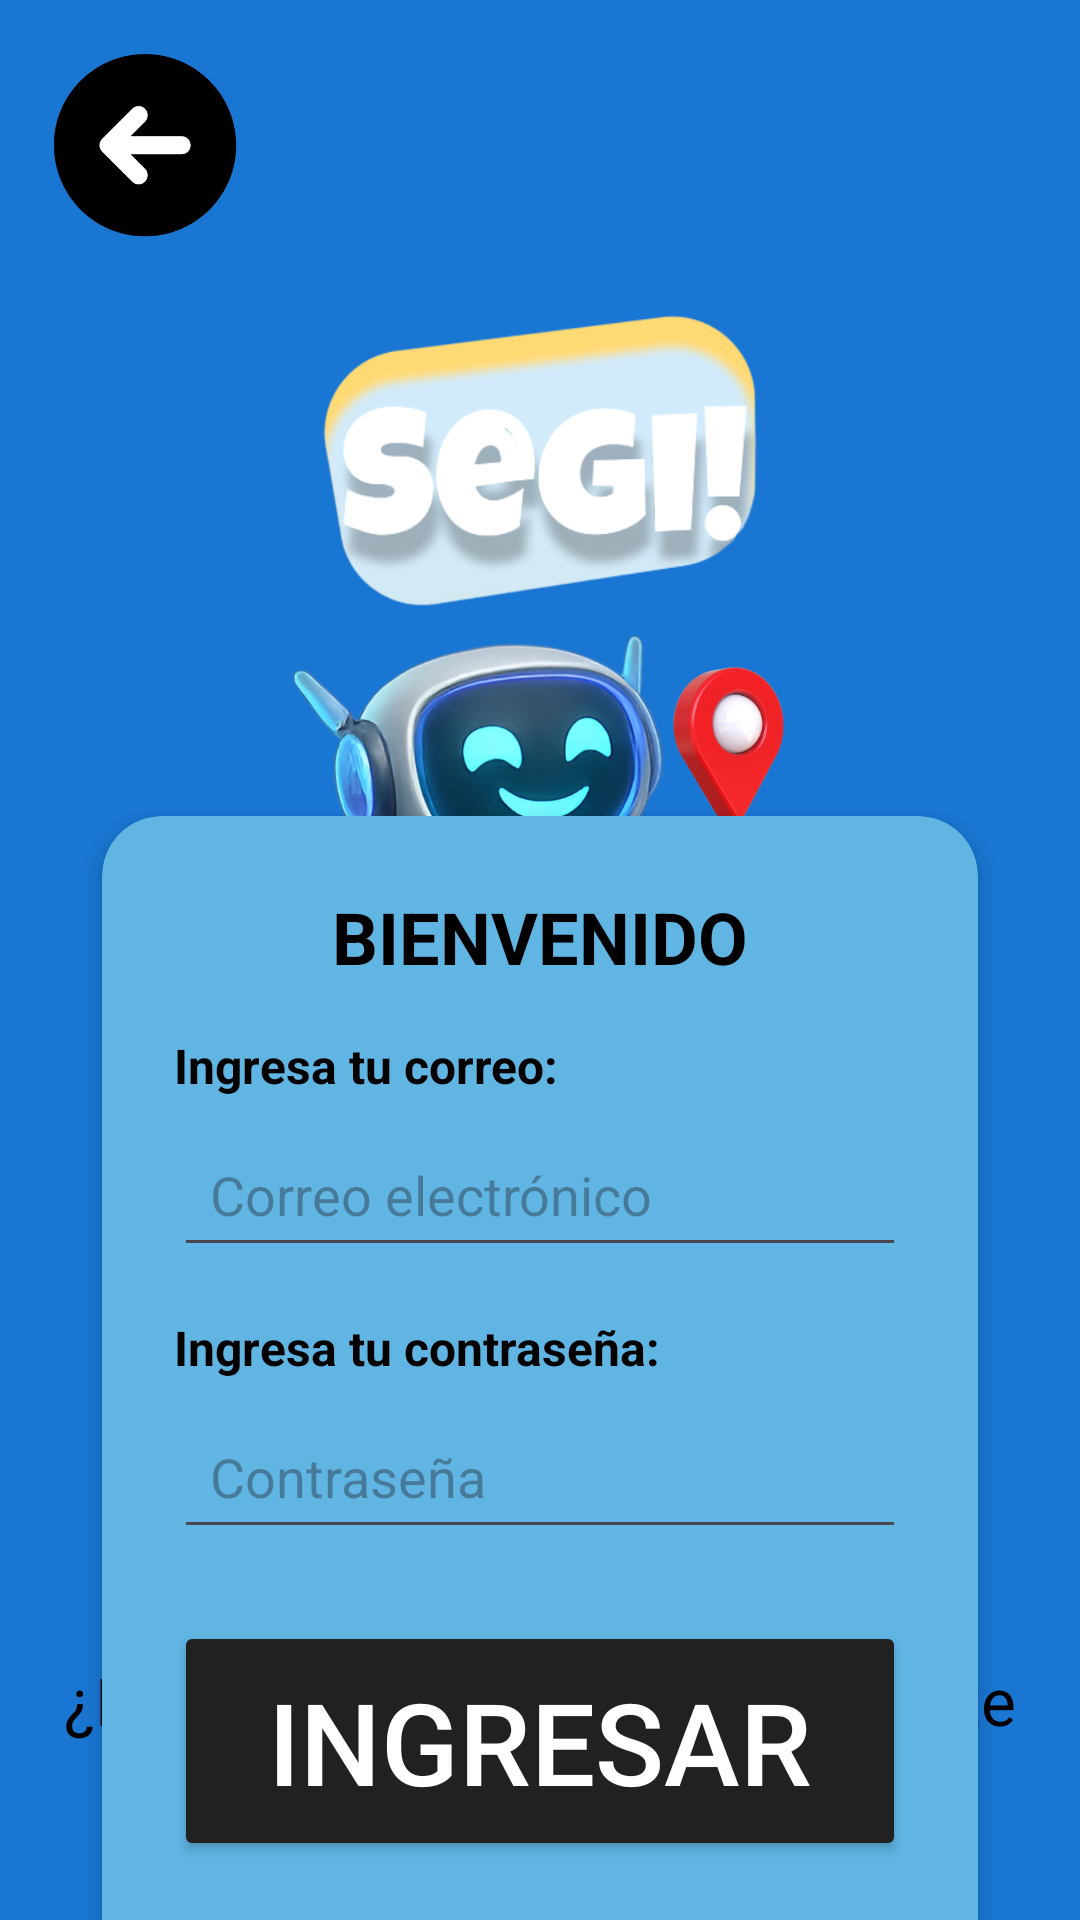

Write the Android layout XML for this screen, with the resource values it uses.
<!-- AndroidManifest.xml: application theme Theme.Segiii -->
<!-- res/layout/activity_login.xml -->
<?xml version="1.0" encoding="utf-8"?>
<androidx.constraintlayout.widget.ConstraintLayout xmlns:android="http://schemas.android.com/apk/res/android"
    xmlns:app="http://schemas.android.com/apk/res-auto"
    xmlns:tools="http://schemas.android.com/tools"
    android:id="@+id/main_layout"
    android:layout_width="match_parent"
    android:layout_height="match_parent"
    android:background="#1976D2"
    tools:context=".UI.login">

    
    <androidx.constraintlayout.widget.Guideline
        android:id="@+id/guideline_start"
        android:layout_width="wrap_content"
        android:layout_height="wrap_content"
        android:orientation="vertical"
        app:layout_constraintGuide_percent="0.05" />

    <androidx.constraintlayout.widget.Guideline
        android:id="@+id/guideline_end"
        android:layout_width="wrap_content"
        android:layout_height="wrap_content"
        android:orientation="vertical"
        app:layout_constraintGuide_percent="0.95" />

    
    <androidx.constraintlayout.widget.Guideline
        android:id="@+id/guideline_robot"
        android:layout_width="wrap_content"
        android:layout_height="wrap_content"
        android:orientation="horizontal"
        app:layout_constraintGuide_begin="194dp" />
    
    <androidx.constraintlayout.widget.Guideline
        android:id="@+id/guideline_card2"
        android:layout_width="wrap_content"
        android:layout_height="wrap_content"
        android:orientation="horizontal"
        app:layout_constraintGuide_percent="0.40" />

    
    <androidx.constraintlayout.widget.Guideline
        android:id="@+id/guideline_bottom_text1"
        android:layout_width="wrap_content"
        android:layout_height="wrap_content"
        android:orientation="horizontal"
        app:layout_constraintGuide_percent="0.85" />

    
    <ImageButton
        android:id="@+id/img_back"
        android:layout_width="64dp"
        android:layout_height="64dp"
        android:layout_marginTop="16dp"
        android:layout_marginStart="16dp"
        android:adjustViewBounds="true"
        android:background="@android:color/transparent"
        android:contentDescription="Volver"
        android:cropToPadding="true"
        android:scaleType="centerCrop"
        android:src="@drawable/segiconos"
        app:layout_constraintTop_toTopOf="parent"
        app:layout_constraintStart_toStartOf="parent" />

    
    <ImageView
        android:id="@+id/letras_segi"
        android:layout_width="151dp"
        android:layout_height="119dp"
        android:layout_marginTop="16dp"
        android:scaleType="fitCenter"
        android:src="@drawable/tirzo"
        app:layout_constraintEnd_toEndOf="parent"
        app:layout_constraintStart_toStartOf="parent"
        app:layout_constraintTop_toBottomOf="@id/img_back" />

    
    <ImageView
        android:id="@+id/img_robot"
        android:layout_width="186dp"
        android:layout_height="175dp"
        android:layout_marginTop="12dp"
        android:scaleType="fitCenter"
        android:src="@drawable/tirzino"
        app:layout_constraintEnd_toEndOf="parent"
        app:layout_constraintHorizontal_bias="0.497"
        app:layout_constraintStart_toStartOf="parent"
        app:layout_constraintTop_toTopOf="@id/guideline_robot" />

    
    <androidx.cardview.widget.CardView
        android:id="@+id/card_container"
        android:layout_width="0dp"
        android:layout_height="wrap_content"
        app:cardCornerRadius="20dp"
        app:cardElevation="4dp"
        app:cardBackgroundColor="#60B5E3"
        app:layout_constraintTop_toTopOf="@id/guideline_card2"
        app:layout_constraintStart_toStartOf="@id/guideline_start"
        app:layout_constraintEnd_toEndOf="@id/guideline_end"
        android:layout_marginStart="16dp"
        android:layout_marginEnd="16dp"
        android:layout_marginTop="16dp">

        <LinearLayout
            android:layout_width="match_parent"
            android:layout_height="wrap_content"
            android:orientation="vertical"
            android:padding="24dp">

            <TextView
                android:layout_width="wrap_content"
                android:layout_height="wrap_content"
                android:text="BIENVENIDO"
                android:textSize="24sp"
                android:textStyle="bold"
                android:textColor="#000000"
                android:layout_gravity="center"
                android:layout_marginBottom="16dp" />

            
            <TextView
                android:layout_width="wrap_content"
                android:layout_height="wrap_content"
                android:text="Ingresa tu correo:"
                android:textStyle="bold"
                android:textSize="16sp"
                android:textColor="#000000" />

            <EditText
                android:id="@+id/edit_email"
                android:layout_width="match_parent"
                android:layout_height="wrap_content"
                android:hint="@string/txt_correo_electronico"
                android:inputType="textEmailAddress"
                android:padding="12dp"
                android:layout_marginTop="8dp" />

            
            <TextView
                android:layout_width="wrap_content"
                android:layout_height="wrap_content"
                android:text="Ingresa tu contraseña:"
                android:textStyle="bold"
                android:textSize="16sp"
                android:textColor="#000000"
                android:layout_marginTop="16dp" />

            <EditText
                android:id="@+id/edit_password"
                android:layout_width="match_parent"
                android:layout_height="wrap_content"
                android:hint="@string/txt_contraseña"
                android:inputType="textPassword"
                android:padding="12dp"
                android:layout_marginTop="8dp" />

            
            <Button
                android:id="@+id/btn_ingresar"
                android:layout_width="match_parent"
                android:layout_height="80dp"
                android:paddingVertical="2dp"
                android:text="@string/btn_ingresar"
                android:textSize="38sp"
                android:textColor="#FFFFFF"
                android:backgroundTint="@color/boton"
                android:layout_marginTop="24dp"
                android:layout_marginBottom="16dp" />

        </LinearLayout>
    </androidx.cardview.widget.CardView>

    
    <TextView
        android:id="@+id/txt_options"
        android:layout_width="wrap_content"
        android:layout_height="wrap_content"
        android:text="@string/txt_registrar"
        android:textSize="22sp"
        android:textColor="#000000"
        app:layout_constraintTop_toTopOf="@id/guideline_bottom_text1"
        app:layout_constraintStart_toStartOf="@id/guideline_start"
        app:layout_constraintEnd_toEndOf="@id/guideline_end"
        android:layout_marginTop="8dp" />

    
    <TextView
        android:id="@+id/txt_rewrite"
        android:layout_width="wrap_content"
        android:layout_height="wrap_content"
        android:text="@string/txt_olvidar"
        android:textSize="22sp"
        android:textColor="#000000"
        app:layout_constraintTop_toBottomOf="@id/txt_options"
        app:layout_constraintStart_toStartOf="@id/guideline_start"
        app:layout_constraintEnd_toEndOf="@id/guideline_end"
        android:layout_marginTop="8dp" />
</androidx.constraintlayout.widget.ConstraintLayout>
<!-- resources referenced by this layout -->
<resources>
  <color name="boton">#212121</color>
  <!-- drawable segiconos: png bitmap (drawable, 7703 bytes) -->
  <!-- drawable tirzino: png bitmap (drawable, 446577 bytes) -->
  <!-- drawable tirzo: png bitmap (drawable, 127864 bytes) -->
  <string name="btn_ingresar">Ingresar</string>
  <string name="txt_correo_electronico">Correo electrónico</string>
  <string name="txt_olvidar">¿Olvidaste tu contraseña?</string>
  <string name="txt_registrar">¿No estas registrado? Registrate</string>
  <style name="Theme.Segiii" parent="Base.Theme.Segiii" />
  <style name="Base.Theme.Segiii" parent="Theme.Material3.DayNight.NoActionBar">
          
          
      </style>
</resources>
